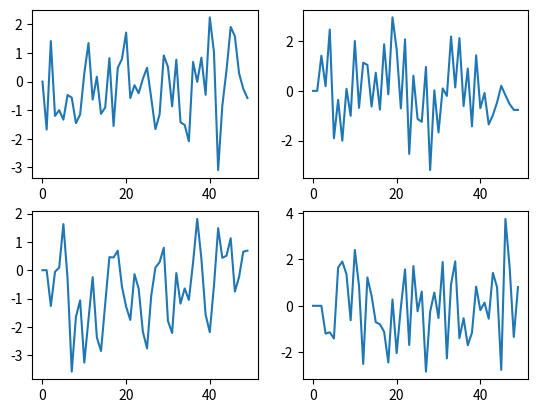

The script that saved this image:
import numpy as np
import matplotlib.pyplot as plt

DATA_SIZE = 50


def ma_p(params):
    data = np.zeros(DATA_SIZE)
    noise = np.random.normal(0, 1, DATA_SIZE)

    for i in range(len(params), DATA_SIZE):
        data[i] += noise[i]
        for j in range(len(params)):
            data[i] += params[j] * noise[i-1-j]

    return data

def plot_ma_1():
    plt.subplot(2,2,1)
    plt.plot(ma_p([-0.6]))
    plt.subplot(2,2,2)
    plt.plot(ma_p([0]))
    plt.subplot(2,2,3)
    plt.plot(ma_p([0.4]))
    plt.subplot(2,2,4)
    plt.plot(ma_p([0.9]))
    plt.show()


def plot_ma_p():    
    plt.subplot(2,2,1)
    plt.plot(ma_p([0.2]))
    plt.subplot(2,2,2)
    plt.plot(ma_p([0.1, 0.9]))
    plt.subplot(2,2,3)
    plt.plot(ma_p([0.9, 0.1]))
    plt.subplot(2,2,4)
    plt.plot(ma_p([0.5, -0.5, 0.5]))
    plt.show()

#plot_ma_1()
plot_ma_p()

